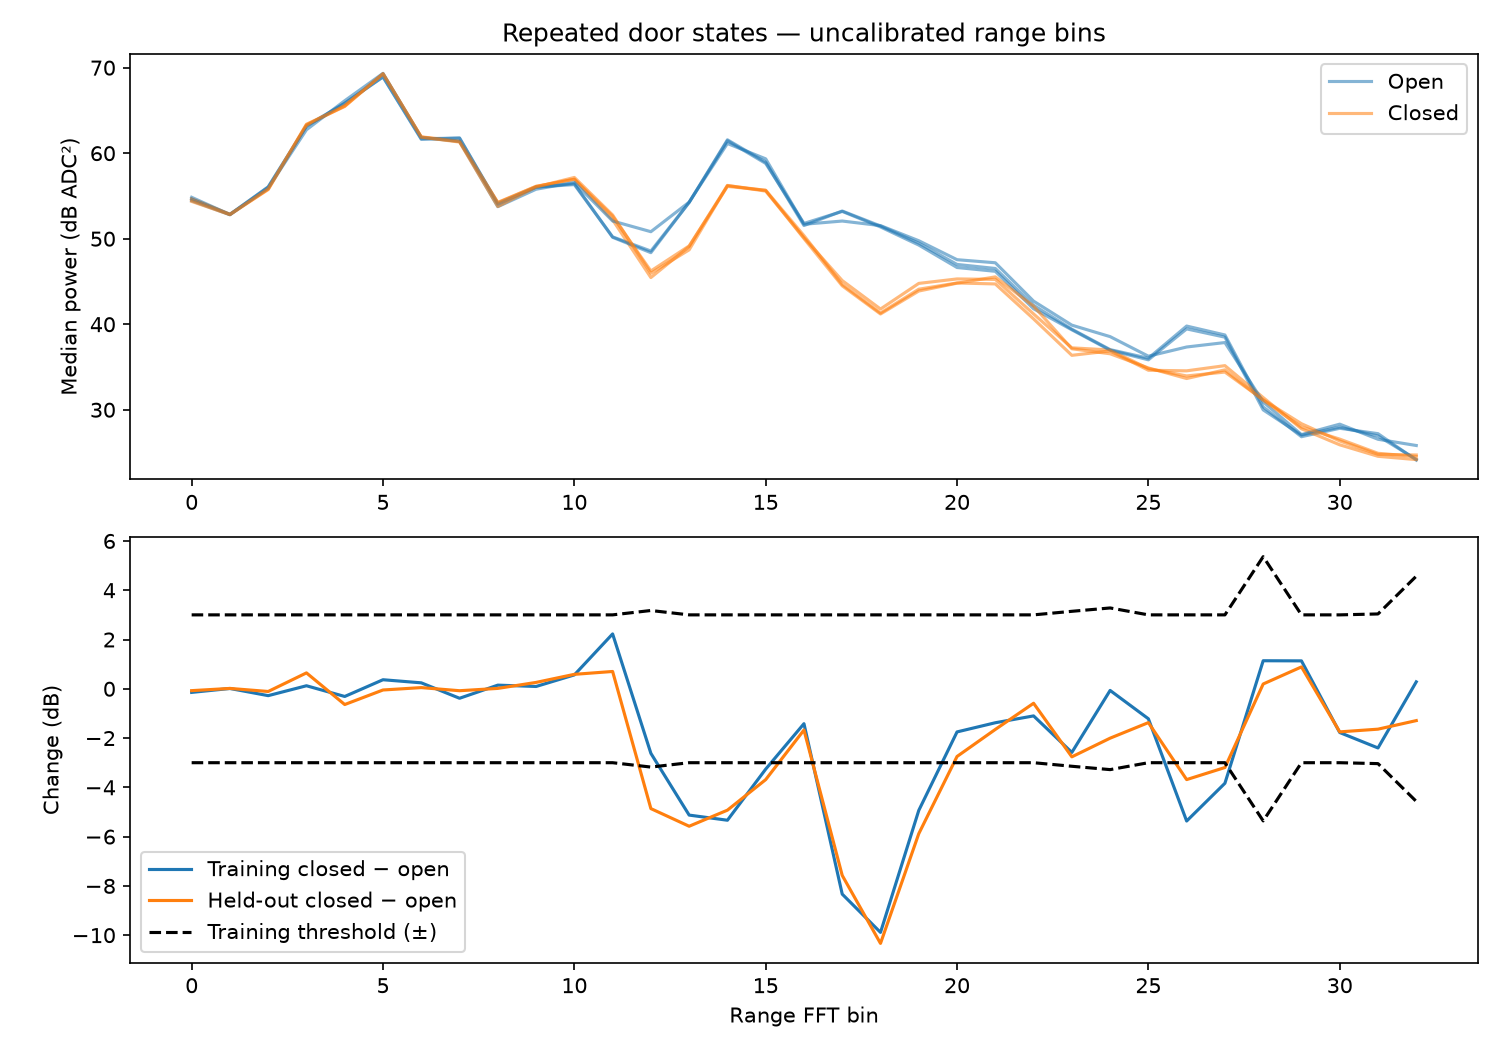

The data file committed next to this chart (first rows):
bin, config_plot_m_unvalidated, training_closed_minus_open_db, open_repeat_spread_db, threshold_db, repeatable_training_change, heldout_closed_minus_open_db
0, 0.0, -0.1465, 0.198, 3.0, False, -0.07533
1, 0.3476, 0.01203, 0.01744, 3.0, False, 0.01487
2, 0.6952, -0.2785, 0.01434, 3.0, False, -0.1091
3, 1.043, 0.1231, 0.07019, 3.0, False, 0.645
4, 1.39, -0.3119, 0.00225, 3.0, False, -0.6391
5, 1.738, 0.3673, 0.007181, 3.0, False, -0.04875
6, 2.086, 0.2418, 0.06609, 3.0, False, 0.04814
7, 2.433, -0.3847, 0.008805, 3.0, False, -0.07818
8, 2.781, 0.1481, 0.1109, 3.0, False, 0.0156
9, 3.128, 0.09365, 0.0002085, 3.0, False, 0.2586
10, 3.476, 0.5631, 0.1103, 3.0, False, 0.5865
11, 3.823, 2.227, 0.05176, 3.0, False, 0.7027
12, 4.171, -2.62, 0.1912, 3.177, False, -4.863
13, 4.519, -5.126, 0.02082, 3.0, True, -5.579
14, 4.866, -5.335, 0.1116, 3.0, True, -4.926
15, 5.214, -3.261, 0.1488, 3.0, True, -3.687
16, 5.561, -1.416, 0.2479, 3.0, False, -1.674
17, 5.909, -8.334, 0.04772, 3.0, True, -7.575
18, 6.257, -9.887, 0.1143, 3.0, True, -10.33
19, 6.604, -4.937, 0.2276, 3.0, True, -5.882
20, 6.952, -1.751, 0.3593, 3.0, False, -2.747
21, 7.299, -1.378, 0.3321, 3.0, False, -1.65
22, 7.647, -1.101, 0.4088, 3.0, False, -0.5877
23, 7.994, -2.583, 0.07128, 3.145, False, -2.762
24, 8.342, -0.06664, 0.06774, 3.281, False, -2.004
25, 8.69, -1.217, 0.1831, 3.0, False, -1.373
26, 9.037, -5.367, 0.3326, 3.0, True, -3.685
27, 9.385, -3.834, 0.2559, 3.0, True, -3.195
28, 9.732, 1.138, 0.344, 5.362, False, 0.1948
29, 10.08, 1.133, 0.1848, 3.0, False, 0.8878
30, 10.43, -1.775, 0.1378, 3.0, False, -1.749
31, 10.78, -2.402, 0.2695, 3.037, False, -1.639
32, 11.12, 0.2815, 0.08832, 4.57, False, -1.291
